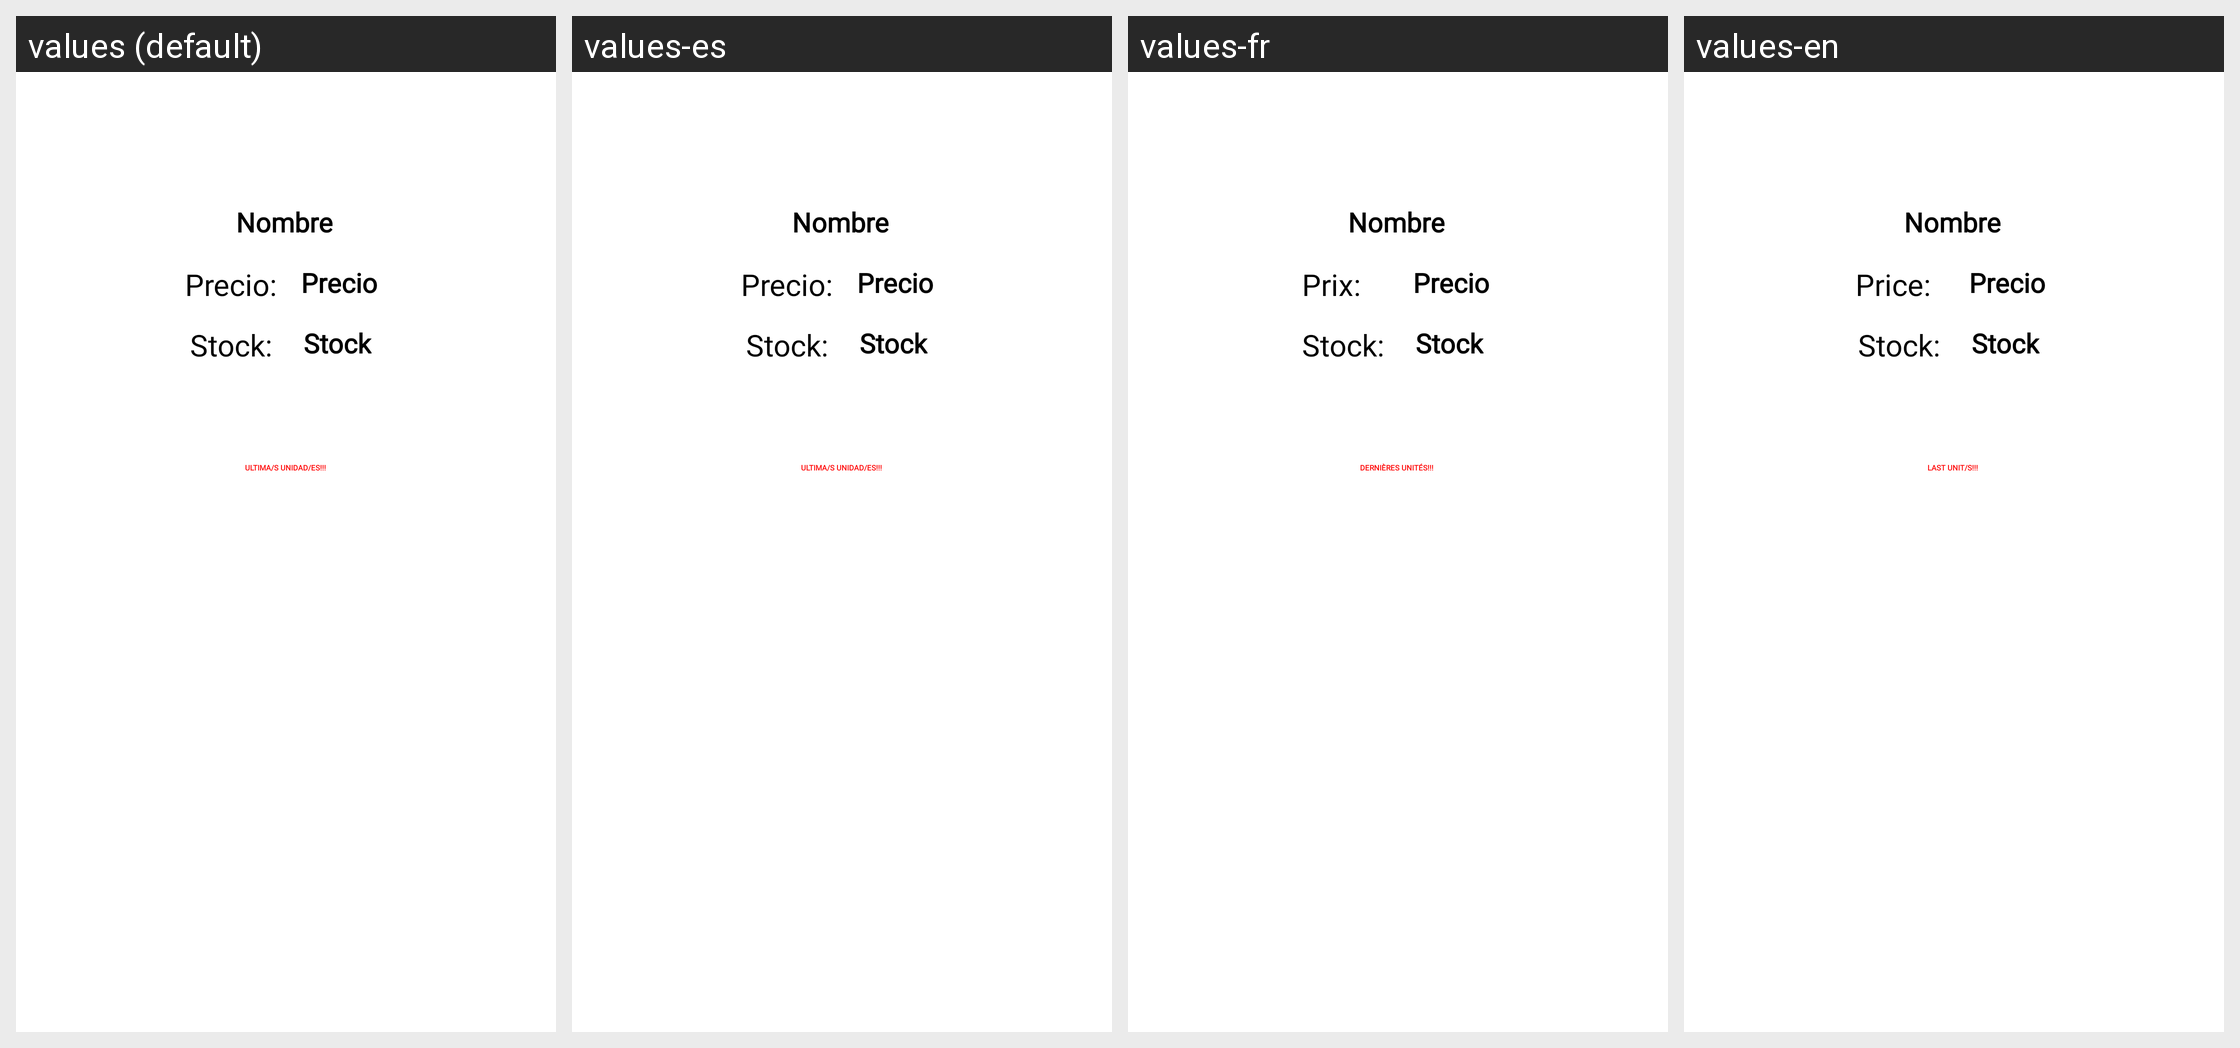

Translations of the strings shown on this Android screen, per locale in the grid:
Android screen res/layout/product_item_fav.xml rendered under 4 locales, left to right: values (default), values-es, values-fr, values-en. Device: Nexus 5 (rendered at 1080×1920; each locale shown at half size, 540×960, under a caption strip naming it); theme Theme.MyApplication.
Strings drawn on this screen, with the default value and each locale's value (text and hints the layout hard-codes, and strings that could not be matched under every locale, appear in the picture but are not listed):

Precio
  values: Precio:
  values-es: Precio:
  values-fr: Prix:
  values-en: Price:

Stock
  values: Stock:
  values-es: Stock:
  values-fr: Stock:
  values-en: Stock:

mensaje2
  values: ULTIMA/S UNIDAD/ES!!!
  values-es: ULTIMA/S UNIDAD/ES!!!
  values-fr: DERNIÈRES UNITÉS!!!
  values-en: LAST UNIT/S!!!
